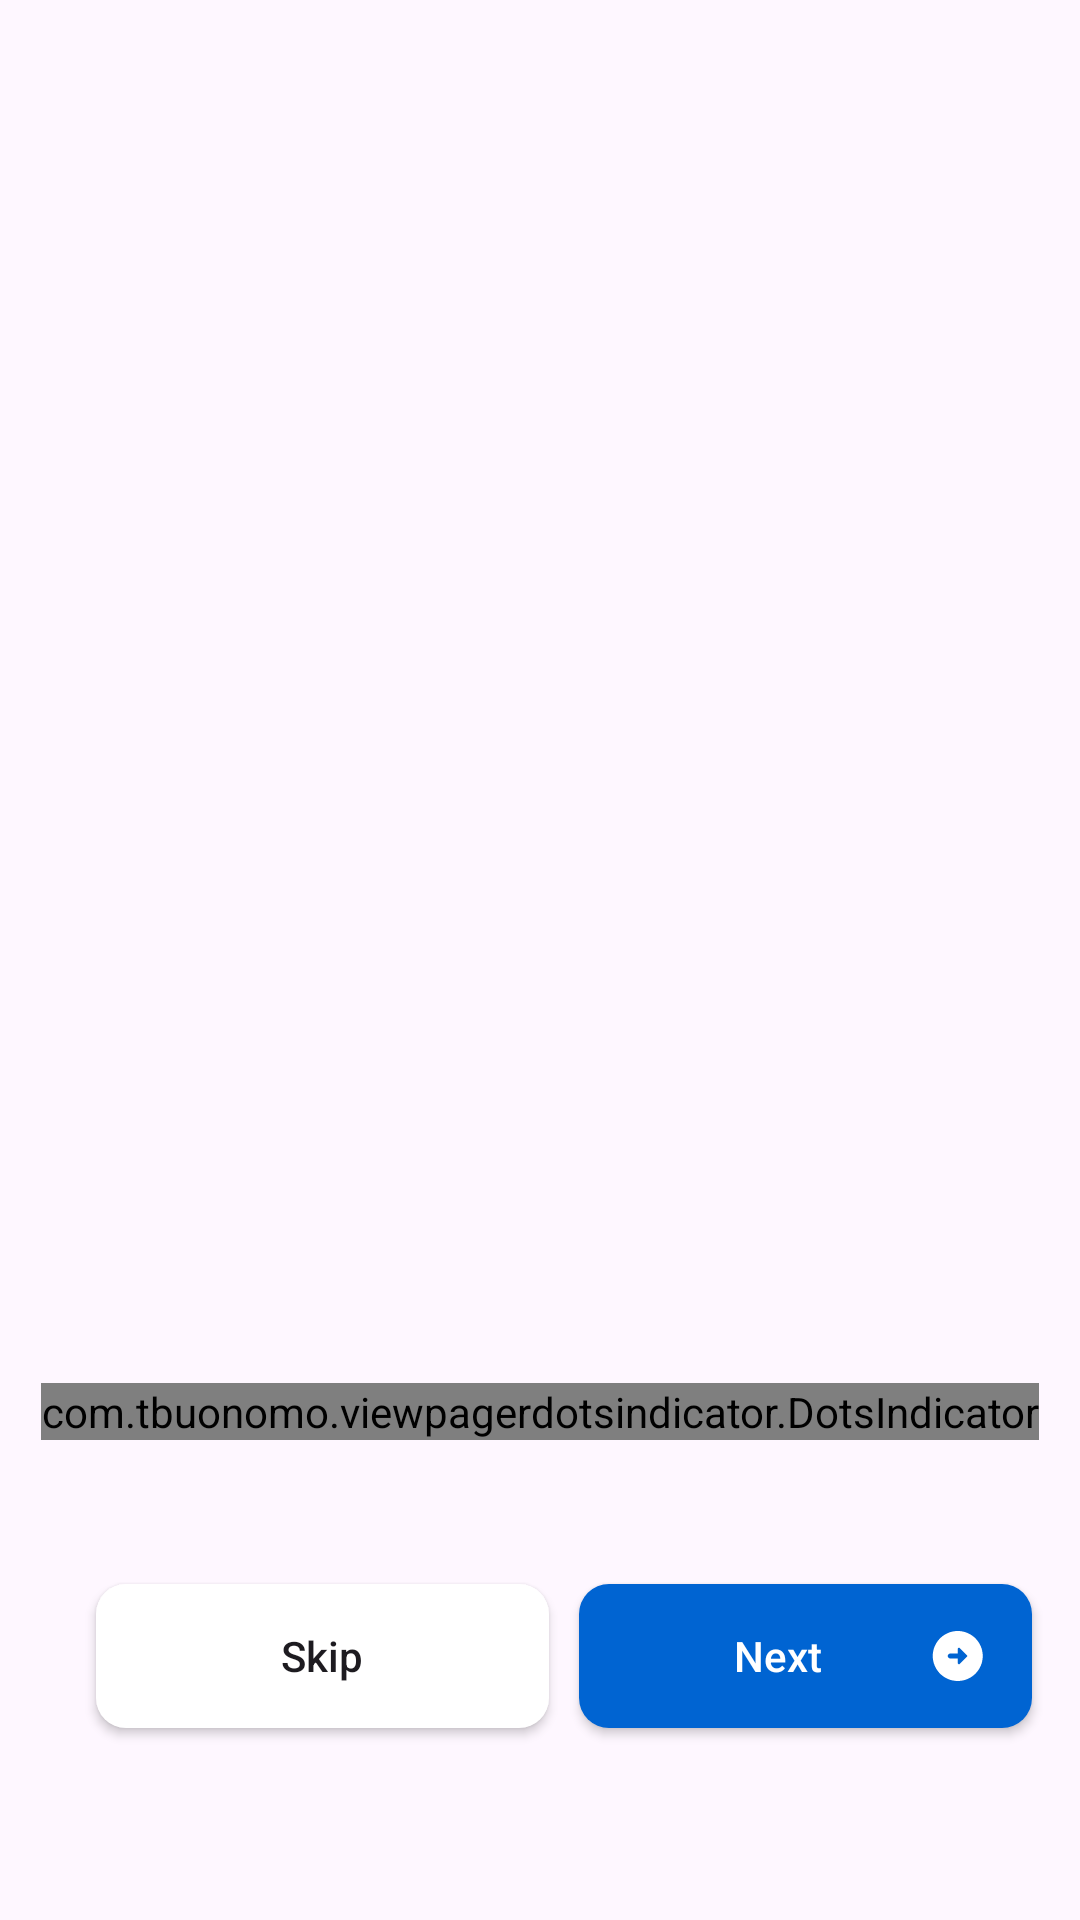

Produce the Android XML layout that renders to this screen, including the resource entries it uses.
<!-- AndroidManifest.xml: application theme Theme.FlightApp -->
<!-- res/layout/fragment_view_pager.xml -->
<?xml version="1.0" encoding="utf-8"?>
<androidx.constraintlayout.widget.ConstraintLayout xmlns:android="http://schemas.android.com/apk/res/android"
    xmlns:app="http://schemas.android.com/apk/res-auto"
    xmlns:tools="http://schemas.android.com/tools"
    android:layout_width="match_parent"
    android:layout_height="match_parent"
    tools:context=".ui.fragments.onboarding.ViewPagerFragment">

    <androidx.viewpager2.widget.ViewPager2
        android:id="@+id/viewPager"
        android:layout_width="0dp"
        android:layout_height="0dp"
        app:layout_constraintBottom_toBottomOf="parent"
        app:layout_constraintEnd_toEndOf="parent"
        app:layout_constraintHorizontal_bias="0.0"
        app:layout_constraintStart_toStartOf="parent"
        app:layout_constraintTop_toTopOf="parent"
        app:layout_constraintVertical_bias="0.0" />

    <com.tbuonomo.viewpagerdotsindicator.DotsIndicator
        android:id="@+id/dots_indicator"
        android:layout_width="wrap_content"
        android:layout_height="wrap_content"
        android:layout_marginBottom="48dp"
        app:dotsColor="@color/txtGray"
        app:dotsCornerRadius="8dp"
        app:dotsSize="10dp"
        app:progressMode="true"
        app:dotsSpacing="3dp"
        app:dotsWidthFactor="6"
        app:layout_constraintBottom_toTopOf="@+id/btnSkip"
        app:layout_constraintEnd_toEndOf="parent"
        app:layout_constraintStart_toStartOf="parent"
        app:selectedDotColor="@color/btn_blue" />

    <androidx.appcompat.widget.AppCompatButton
        android:id="@+id/btnSkip"
        android:layout_width="0dp"
        android:layout_height="wrap_content"
        android:layout_marginStart="32dp"
        android:layout_marginBottom="64dp"
        android:background="@drawable/btn_skip"
        android:text="@string/btnSkip"
        android:textAllCaps="false"
        app:layout_constraintBottom_toBottomOf="parent"
        app:layout_constraintEnd_toStartOf="@+id/btnNext"
        app:layout_constraintStart_toStartOf="parent" />

    <androidx.appcompat.widget.AppCompatButton
        android:id="@+id/btnNext"
        android:layout_width="0dp"
        android:layout_height="wrap_content"
        android:layout_marginStart="10dp"
        android:layout_marginEnd="16dp"
        android:background="@drawable/btn_next"
        android:drawableEnd="@drawable/next_icon"
        android:elevation="12dp"
        android:paddingHorizontal="16dp"
        android:text="@string/btnNext"
        android:textAllCaps="false"
        android:textColor="@color/white"
        app:layout_constraintBottom_toBottomOf="@+id/btnSkip"
        app:layout_constraintEnd_toEndOf="parent"
        app:layout_constraintStart_toEndOf="@+id/btnSkip"
        app:layout_constraintTop_toTopOf="@+id/btnSkip" />
</androidx.constraintlayout.widget.ConstraintLayout>
<!-- resources referenced by this layout -->
<resources>
  <color name="btn_blue">#0064D2</color>
  <color name="txtGray">#808080</color>
  <color name="white">#FFFFFFFF</color>
  <!-- drawable btn_next (drawable) -->
  <?xml version="1.0" encoding="utf-8"?>
  <shape xmlns:android="http://schemas.android.com/apk/res/android">
      <solid android:color="@color/btn_blue" />
      <corners android:radius="10dp" />
      <stroke android:color="@color/btn_blue"/>
  </shape>
  <!-- drawable btn_skip (drawable) -->
  <?xml version="1.0" encoding="utf-8"?>
  <shape xmlns:android="http://schemas.android.com/apk/res/android">
      <solid android:color="@color/white" />
      <corners android:radius="10dp" />
  
      <stroke
          android:color="@color/white" />
  
  </shape>
  <!-- drawable next_icon (drawable) -->
  <vector xmlns:android="http://schemas.android.com/apk/res/android"
      android:width="18dp"
      android:height="18dp"
      android:viewportWidth="18"
      android:viewportHeight="18">
    <path
        android:pathData="M17.583,9C17.583,4.4 13.85,0.667 9.25,0.667C4.65,0.667 0.917,4.4 0.917,9C0.917,13.6 4.65,17.333 9.25,17.333C13.85,17.333 17.583,13.6 17.583,9ZM9.25,11.325V9.833H6.75C6.292,9.833 5.917,9.458 5.917,9C5.917,8.542 6.292,8.167 6.75,8.167H9.25V6.675C9.25,6.3 9.7,6.117 9.958,6.383L12.283,8.708C12.45,8.875 12.45,9.133 12.283,9.3L9.958,11.625C9.7,11.883 9.25,11.7 9.25,11.325Z"
        android:fillColor="#ffffff"/>
  </vector>
  <string name="btnNext">Next</string>
  <string name="btnSkip">Skip</string>
  <style name="Theme.FlightApp" parent="Base.Theme.FlightApp" />
  <style name="Base.Theme.FlightApp" parent="Theme.Material3.DayNight.NoActionBar">
          
          <item name="android:windowTranslucentStatus">true</item>
          <item name="android:windowTranslucentNavigation">true</item>
          
      </style>
</resources>
